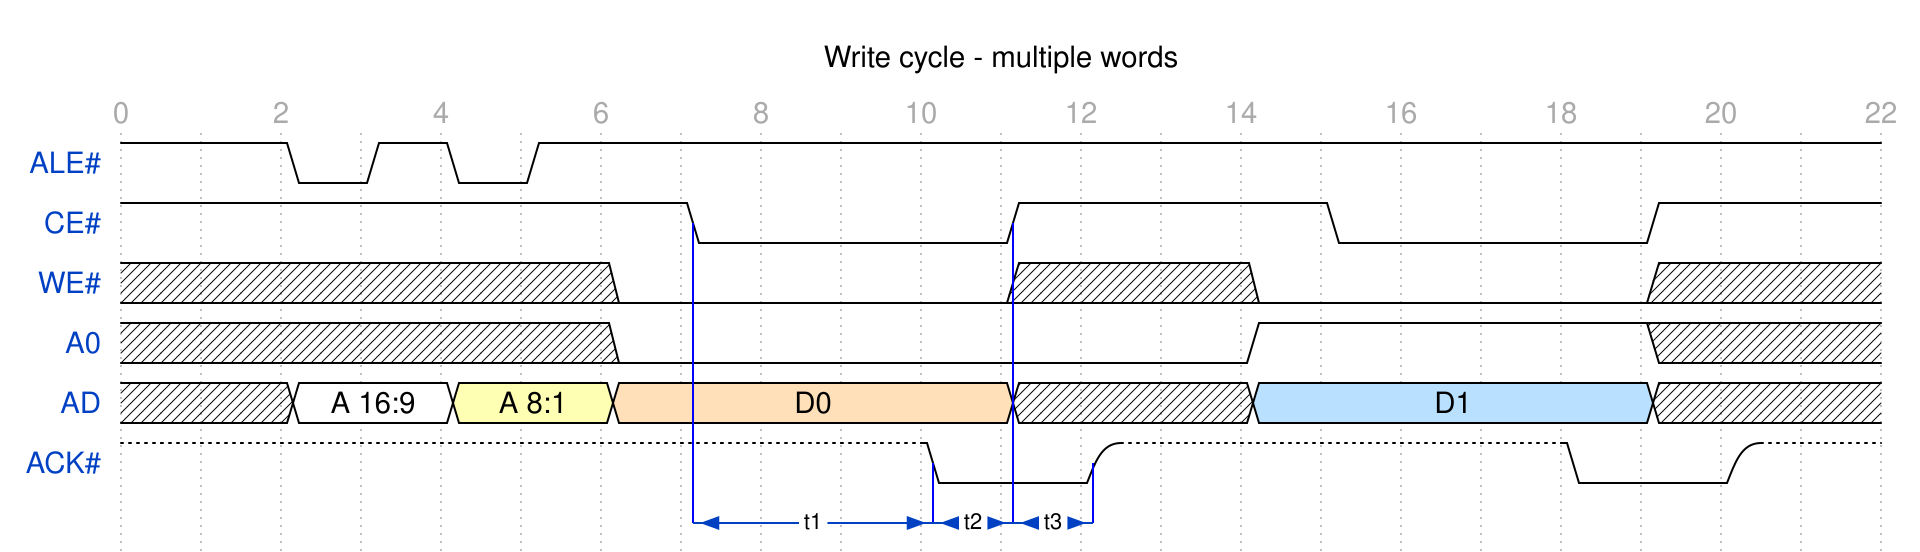

Give the WaveDrom (WaveJSON) description of this timing diagram.

{
  signal: [
  {name: 'ALE#', wave: '1.0101................'},
  {name: 'CE#',  wave: '1......0...1...0...1..', node: '.......A...B'},
  {name: 'WE#',  wave: 'x.....0....x..0....x..'},
  {name: 'A0',   wave: 'x.....0.......1....x..'},
  {name: 'AD',   wave: 'xx2.3.4....x..5....x..', data: ['A 16:9', 'A 8:1', 'D0', 'D1']},
  {name: 'ACK#', wave: 'u.........0.u.....0.u.', node: '..........C.D'},
  {                                      node: '.......E..FGH'},
  ],
  head: {
    text:'Write cycle - multiple words',
    tick:0,
    every:2
  },
  edge: [
    'A-E', 'C-F', 'B-G', 'D-H', 'E<->F t1', 'F<->G t2', 'G<->H t3'
  ]
}
